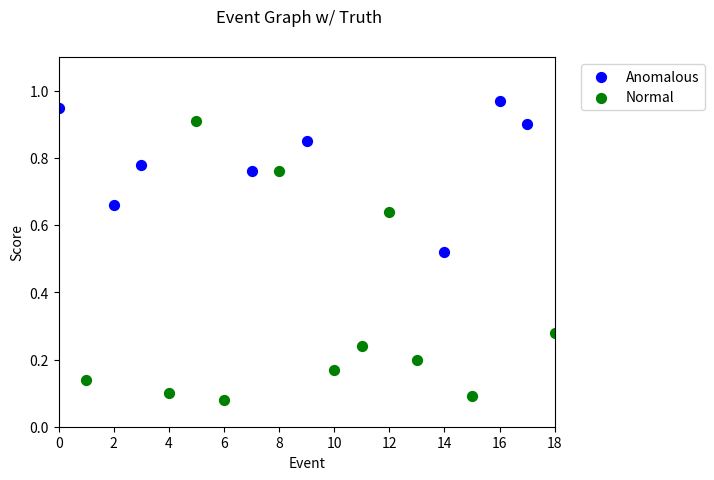
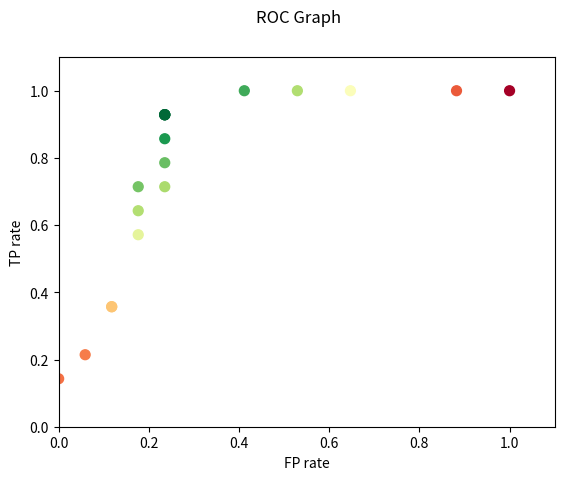
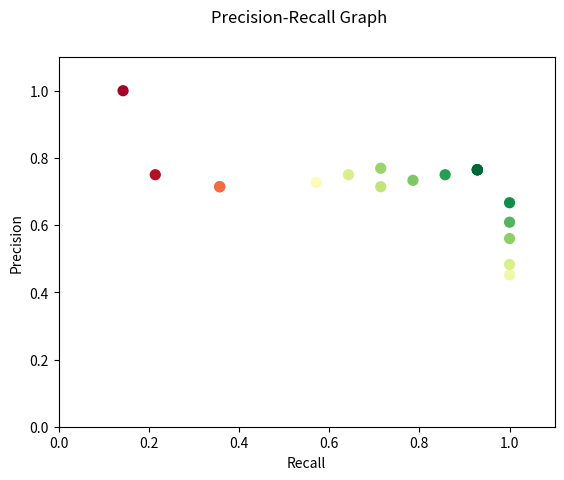
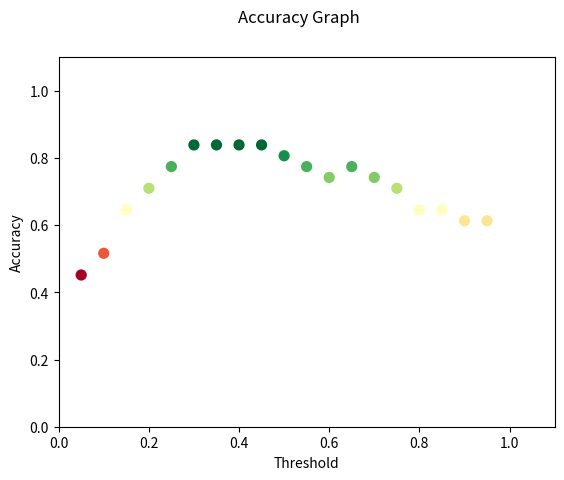

Reproduce these figures in Python, in order.
#!/usr/bin/env python

from __future__ import print_function
import matplotlib.pyplot as plt
import numpy as np
import sys


def runRocAnalysis(events):

	# np.where() returns row indices with positive P's (1)
	# np.take() returns values of the first argument array using indices from the second argument array
	p_idx = np.where(events[:,1] == 1)[0]
	p_val = np.take(events[:,0], p_idx)
	n_idx = np.where(events[:,1] == 0)[0]
	n_val = np.take(events[:,0], n_idx) 

	# plot event graph
	plt.figure(0)
	pos = plt.scatter(p_idx,p_val,s=50,c='blue')	# positive
	neg = plt.scatter(n_idx,n_val,s=50,c='green')	# negative
	plt.axis([0, (len(n_idx)+1), 0, 1.1])
	plt.legend([pos, neg],['Anomalous', 'Normal'], bbox_to_anchor=(1.04, 1), loc='upper left', ncol=1)
	plt.suptitle('Event Graph w/ Truth')
	plt.xlabel('Event')
	plt.ylabel('Score')
	plt.savefig('event_graph.jpg')
	plt.show(block=False)

	data = np.array([])
	step_size = 5
	for val in range(5,100,step_size):
		threshold = val/100.0
		true_positive = 0.0
		false_positive = 0.0
		false_negative = 0.0
		true_negative = 0.0
		for event in events:
			if (event[1] == 1 and event[0] >= threshold):
				true_positive += 1
			elif (event[1] == 0 and event[0] >= threshold):
				false_positive += 1
			elif (event[1] == 1 and event[0] < threshold):
				false_negative += 1
			elif (event[1] == 0 and event[0] < threshold):
				true_negative += 1 

		false_pos_rate = false_positive / (false_positive + true_negative)
		true_pos_rate = true_positive / (true_positive + false_negative)
		precision = true_positive / (true_positive + false_positive)
		recall = true_pos_rate
		accuracy = (true_positive + true_negative) / (false_positive + true_negative + true_positive + false_negative)
		if data.any(): 
			data = np.vstack([data, [threshold, false_pos_rate, true_pos_rate, precision, recall, accuracy]])
		else: 
			data = np.append(data, [threshold, false_pos_rate, true_pos_rate, precision, recall, accuracy])

	# confusion data matrix
	print(data)

	# optimal ROC threshold
	x = data[:,1]	# false positive rate
	y = data[:,2]	# true positive rate
	z = y - x
	opt_roc = data[np.argmax(z),0]
	print("Optimal ROC Threshold: "+str(opt_roc))

	# plot ROC
	plt.figure(1)
	roc = plt.scatter(x,y,c=z,s=50,cmap='RdYlGn')
	plt.axis([0, 1.1, 0, 1.1])
	plt.suptitle('ROC Graph')
	plt.xlabel('FP rate')
	plt.ylabel('TP rate')
	plt.savefig('roc_graph.jpg')
	plt.show(block=False)

	# optimal precision-recall threshold
	x = data[:,4]	# recall
	y = data[:,3]	# precision
	z = x * y
	opt_pre_re = data[np.argmax(z),0]
	print("Optimal Precision-Recall Threshold: "+str(opt_pre_re))

	# plot precision-recall
	plt.figure(2)
	roc = plt.scatter(x,y,c=z,s=50,cmap='RdYlGn')
	plt.axis([0, 1.1, 0, 1.1])	
	plt.suptitle('Precision-Recall Graph')
	plt.xlabel('Recall')
	plt.ylabel('Precision')
	plt.savefig('pr_graph.jpg')
	plt.show(block=False)

	# optimal accuracy threshold
	x = data[:,0]	# threshold
	y = data[:,5]	# accuracy
	z = y
	opt_acc = data[np.argmax(z),0]
	print("Optimal Accuracy Threshold: "+str(opt_acc))

	# plot accuracy
	plt.figure(3)
	roc = plt.scatter(x,y,c=z,s=50,cmap='RdYlGn')
	plt.axis([0, 1.1, 0, 1.1])	
	plt.suptitle('Accuracy Graph')
	plt.xlabel('Threshold')
	plt.ylabel('Accuracy')
	plt.savefig('pr_graph.jpg')
	plt.show(block=True)

	if (opt_roc == opt_pre_re == opt_acc):
		print("Threshold "+str(opt_roc)+" is optimal, all metrics agreed")
	elif (abs(opt_roc-opt_pre) <= step_size) and (abs(opt_roc-opt_acc) <= step_size):
		print("Threshold "+str(opt_roc)+" is likely optimal, all metrics within 1 step_size")
	else:
		print("Threshold optimum unsure, all metrics differ")
	
	return(data)


if __name__ == "__main__":
	# get event data from IDS
	events = np.array([[0.95,1],[0.14,0],[0.66,1],[0.78,1],[0.10,0],[0.91,0],[0.08,0],[0.76,1],[0.76,0],[0.85,1],[0.17,0],[0.24,0],
	[0.64,0],[0.20,0],[0.52,1],[0.09,0],[0.97,1],[0.90,1],[0.28,0],[0.71,1],[0.29,0],[0.14,0],[0.26,0],[0.86,0],[0.29,1],[0.13,0],[0.78,1],[0.18,0],[0.48,1],[0.58,1],[0.87,1]])

	# call analysis function
	runRocAnalysis(events)

